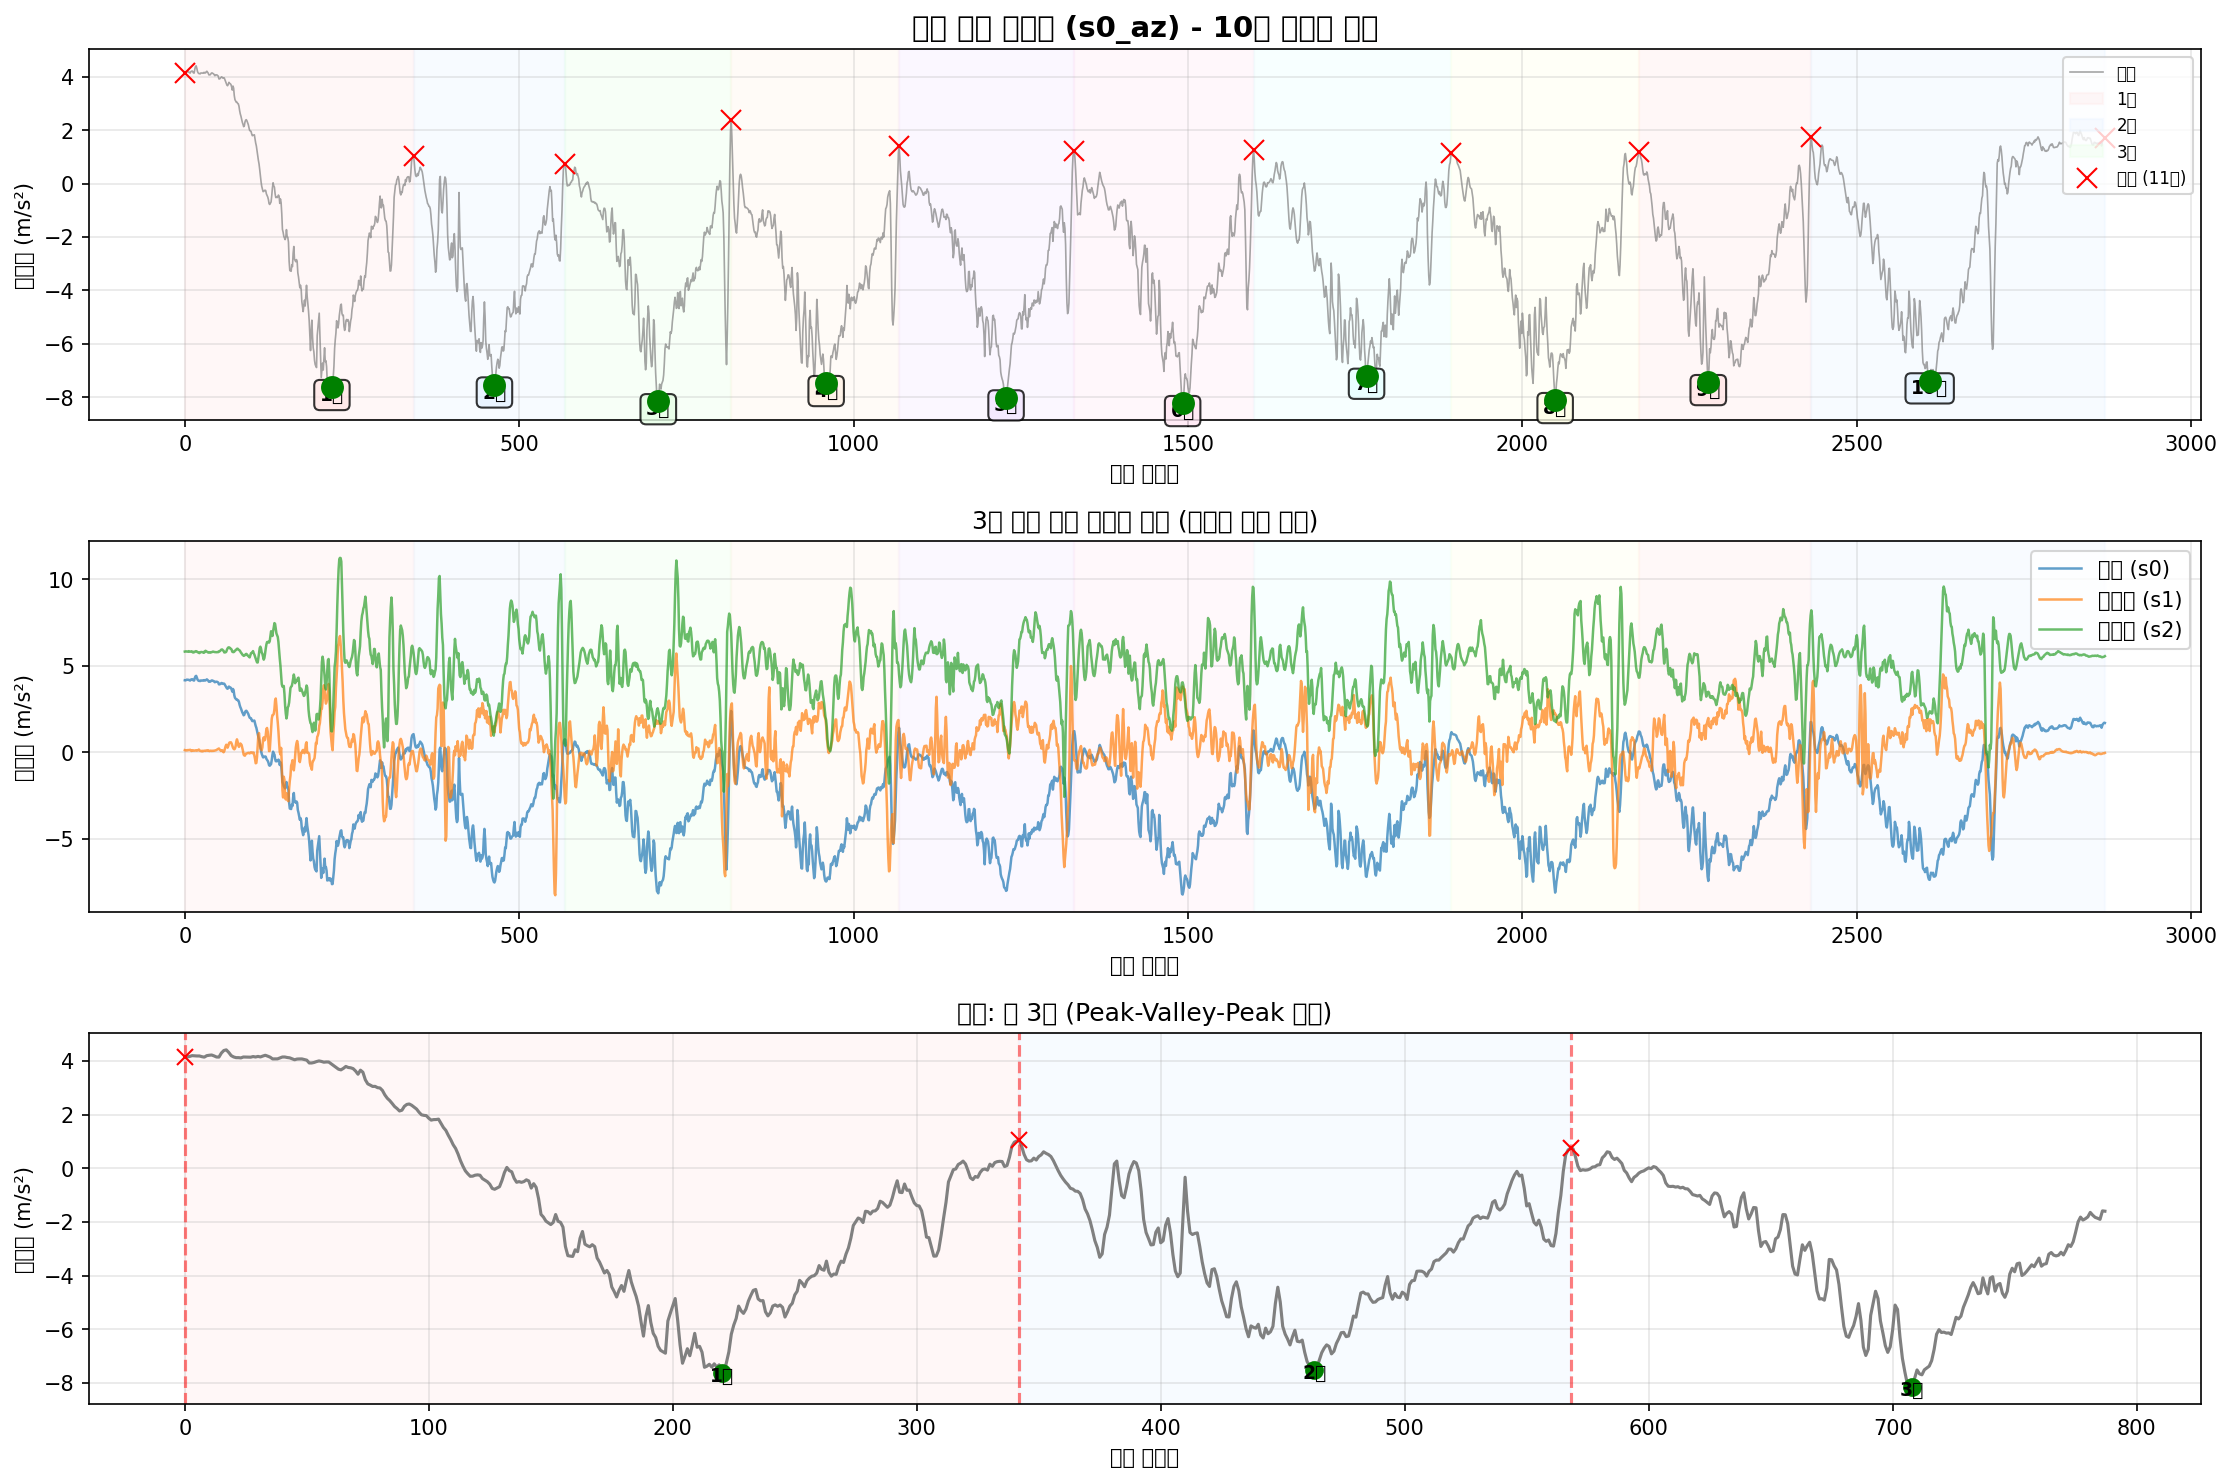

The table this chart was drawn from, first rows:
timestamp, seq, millis, q0, q1, q2, s0_ax, s0_ay, s0_az, s0_gx, s0_gy, s0_gz, s1_ax, s1_ay, s1_az, s1_gx, s1_gy, s1_gz, s2_ax, s2_ay, s2_az, s2_gx, s2_gy, s2_gz
2025-10-11T23:59:43.604, 106424, 916832, 0, 0, 0, -8.924, -0.1399, 4.156, 0.001444, 0.007045, -0.001378, -10.18, 6.443, 0.1185, -0.02491, 0.009186, -0.0002386, 10.37, 5.678, 5.813, 0.01188, -0.008163, 0.01509
2025-10-11T23:59:43.613, 106425, 916841, 0, 0, 0, -8.934, -0.1255, 4.148, -0.0006876, 0.007578, -0.002977, -10.18, 6.427, 0.1065, -0.02545, 0.008653, 0.0008273, 10.37, 5.717, 5.82, 0.01348, -0.007896, 0.01482
2025-10-11T23:59:43.622, 106426, 916850, 0, 0, 0, -8.929, -0.1327, 4.165, -0.0004212, 0.007578, -0.003776, -10.19, 6.422, 0.1065, -0.02385, 0.005722, 2.7886591851711273e-05, 10.36, 5.733, 5.827, 0.01001, -0.007896, 0.01455
2025-10-11T23:59:43.631, 106427, 916859, 0, 0, 0, -8.922, -0.1279, 4.194, 0.0003782, 0.008111, -0.003243, -10.19, 6.405, 0.09933, -0.02118, 0.004123, -0.000505, 10.37, 5.741, 5.813, 0.004418, -0.009228, 0.01429
2025-10-11T23:59:43.640, 106428, 916868, 0, 0, 0, -8.922, -0.1303, 4.187, 0.0003782, 0.008644, -0.004842, -10.18, 6.405, 0.1209, -0.01959, 0.0009257, 0.0002943, 10.34, 5.733, 5.813, 0.001754, -0.009495, 0.01509
2025-10-11T23:59:43.649, 106429, 916877, 0, 0, 0, -8.912, -0.1399, 4.182, 0.001444, 0.006779, -0.005908, -10.19, 6.395, 0.1161, -0.01585, -0.002805, 0.004025, 10.36, 5.695, 5.806, 0.0006879, -0.01003, 0.01429
2025-10-11T23:59:43.658, 106430, 916886, 0, 0, 0, -8.896, -0.1351, 4.182, 0.002776, 0.005713, -0.006974, -10.17, 6.415, 0.1233, -0.008927, -0.005469, 0.006157, 10.35, 5.678, 5.837, -0.000378, -0.009228, 0.01455
2025-10-11T23:59:43.668, 106431, 916895, 0, 0, 0, -8.881, -0.1375, 4.156, 0.0001118, 0.003048, -0.006707, -10.17, 6.417, 0.1233, -0.003598, -0.006269, 0.009088, 10.33, 5.664, 5.82, 0.001754, -0.007896, 0.01482
2025-10-11T23:59:43.679, 106432, 916905, 0, 0, 0, -8.857, -0.09921, 4.139, -0.0001547, 0.003848, -0.008306, -10.17, 6.419, 0.1376, 0.001199, -0.007335, 0.01202, 10.37, 5.683, 5.803, 0.003086, -0.007896, 0.01509
2025-10-11T23:59:43.686, 106433, 916914, 0, 0, 0, -8.862, -0.1064, 4.194, 0.001711, 0.002515, -0.01204, -10.19, 6.46, 0.1089, 0.005196, -0.004936, 0.01468, 10.37, 5.65, 5.815, 0.004685, -0.008429, 0.01509
2025-10-11T23:59:43.695, 106434, 916923, 0, 0, 0, -8.879, -0.1208, 4.208, 0.005707, 0.001183, -0.01417, -10.17, 6.446, 0.06821, 0.009193, -0.003604, 0.01602, 10.34, 5.669, 5.83, 0.005751, -0.009495, 0.01455
2025-10-11T23:59:43.704, 106435, 916932, 0, 0, 0, -8.886, -0.1351, 4.218, 0.008905, 0.003315, -0.01523, -10.15, 6.47, 0.09694, 0.00866, 0.0009257, 0.01788, 10.35, 5.702, 5.806, 0.007616, -0.008696, 0.01429
2025-10-11T23:59:43.713, 106436, 916941, 0, 0, 0, -8.934, -0.1686, 4.184, 0.01077, 0.004647, -0.0147, -10.17, 6.474, 0.1113, 0.006528, 0.00439, 0.01815, 10.35, 5.693, 5.763, 0.005751, -0.007896, 0.01376
2025-10-11T23:59:43.722, 106437, 916950, 0, 0, 0, -8.963, -0.1686, 4.144, 0.008905, 0.007045, -0.01097, -10.19, 6.479, 0.08736, 0.005729, 0.005189, 0.01788, 10.37, 5.662, 5.799, 0.007349, -0.00763, 0.01349
2025-10-11T23:59:43.731, 106438, 916959, 0, 0, 0, -8.96, -0.1519, 4.141, 0.001444, 0.01104, -0.01017, -10.19, 6.494, 0.08975, 0.005196, 0.00439, 0.01815, 10.37, 5.647, 5.775, 0.007882, -0.008696, 0.01349
2025-10-11T23:59:43.740, 106439, 916968, 0, 0, 0, -8.924, -0.1543, 4.292, -0.0001547, 0.01531, -0.009905, -10.15, 6.489, 0.09454, 0.001732, 0.003324, 0.01815, 10.38, 5.64, 5.801, 0.007349, -0.009761, 0.01429
2025-10-11T23:59:43.749, 106440, 916977, 0, 0, 0, -8.927, -0.1399, 4.385, 0.005707, 0.01184, -0.01337, -10.15, 6.513, 0.1041, -0.003065, 0.00439, 0.01655, 10.39, 5.647, 5.827, 0.00655, -0.01083, 0.01402
2025-10-11T23:59:43.758, 106441, 916986, 0, 0, 0, -8.922, -0.116, 4.409, 0.0169, 0.004914, -0.01603, -10.18, 6.498, 0.1113, -0.007328, 0.005722, 0.01575, 10.39, 5.681, 5.839, 0.01188, -0.01083, 0.01482
2025-10-11T23:59:43.771, 106442, 916995, 0, 0, 0, -8.898, -0.08724, 4.316, 0.02809, 0.004381, -0.01896, -10.2, 6.496, 0.08736, -0.006529, 0.003857, 0.01122, 10.37, 5.666, 5.815, 0.01748, -0.01029, 0.01455
2025-10-11T23:59:43.776, 106443, 917004, 0, 0, 0, -8.881, -0.0609, 4.196, 0.03449, 0.006779, -0.02083, -10.16, 6.46, 0.1041, -0.008127, -0.001206, 0.004025, 10.33, 5.688, 5.78, 0.01508, -0.01269, 0.01402
2025-10-11T23:59:43.785, 106444, 917013, 0, 0, 0, -8.862, -0.05851, 4.146, 0.03289, 0.006779, -0.02216, -10.17, 6.417, 0.1209, -0.01079, -0.007601, 0.001094, 10.31, 5.719, 5.777, 0.01428, -0.01243, 0.01455
2025-10-11T23:59:43.794, 106445, 917022, 0, 0, 0, -8.829, -0.07527, 4.12, 0.02676, 0.008644, -0.02296, -10.19, 6.374, 0.1544, -0.007861, -0.008933, 0.002426, 10.35, 5.75, 5.739, 0.01161, -0.01216, 0.01376
2025-10-11T23:59:43.803, 106446, 917031, 0, 0, 0, -8.855, -0.1064, 4.12, 0.0217, 0.00971, -0.02429, -10.18, 6.362, 0.1017, -0.001466, -0.0108, 0.00589, 10.38, 5.736, 5.727, 0.003885, -0.009495, 0.01162
2025-10-11T23:59:43.815, 106447, 917040, 0, 0, 0, -8.881, -0.1351, 4.11, 0.01983, 0.008378, -0.02643, -10.17, 6.393, 0.07539, 0.008393, -0.01853, 0.009621, 10.39, 5.755, 5.768, -0.004375, -0.008696, 0.01002
2025-10-11T23:59:43.821, 106448, 917049, 0, 0, 0, -8.891, -0.1639, 4.144, 0.01903, 0.00518, -0.02723, -10.18, 6.427, 0.0706, 0.009992, -0.02252, 0.01042, 10.38, 5.729, 5.787, -0.01157, -0.007097, 0.008692
2025-10-11T23:59:43.830, 106449, 917058, 0, 0, 0, -8.896, -0.1615, 4.141, 0.02036, -0.001748, -0.02563, -10.18, 6.446, 0.05384, 0.008127, -0.01853, 0.009354, 10.38, 5.702, 5.789, -0.01557, -0.006031, 0.008692
2025-10-11T23:59:43.839, 106450, 917067, 0, 0, 0, -8.905, -0.1926, 4.139, 0.02356, -0.008143, -0.02509, -10.17, 6.441, 0.07778, 0.01026, -0.01346, 0.01015, 10.39, 5.688, 5.782, -0.01397, -0.005232, 0.007893
2025-10-11T23:59:43.848, 106451, 917076, 0, 0, 0, -8.905, -0.2093, 4.136, 0.02729, -0.01534, -0.02243, -10.17, 6.482, 0.05384, 0.01745, -0.0116, 0.01308, 10.39, 5.671, 5.765, -0.01157, -0.005764, 0.007094
2025-10-11T23:59:43.857, 106452, 917085, 0, 0, 0, -8.908, -0.2093, 4.16, 0.02916, -0.02173, -0.01923, -10.15, 6.508, 0.07299, 0.02385, -0.008933, 0.01522, 10.39, 5.683, 5.789, -0.01184, -0.00683, 0.005761
2025-10-11T23:59:43.866, 106453, 917094, 0, 0, 0, -8.927, -0.2165, 4.144, 0.03102, -0.02813, -0.01683, -10.17, 6.515, 0.08257, 0.02864, -0.005736, 0.01522, 10.38, 5.642, 5.751, -0.0169, -0.008163, 0.004962
2025-10-11T23:59:43.875, 106454, 917103, 0, 0, 0, -8.912, -0.1926, 4.165, 0.02996, -0.03212, -0.01417, -10.14, 6.525, 0.08257, 0.03131, -0.001206, 0.01761, 10.36, 5.59, 5.825, -0.01903, -0.006564, 0.005761
2025-10-11T23:59:43.884, 106455, 917112, 0, 0, 0, -8.908, -0.171, 4.146, 0.02676, -0.03426, -0.01337, -10.14, 6.542, 0.07299, 0.03051, -0.0009395, 0.01921, 10.36, 5.585, 5.859, -0.01717, -0.007097, 0.004962
2025-10-11T23:59:43.893, 106456, 917121, 0, 0, 0, -8.879, -0.1639, 4.179, 0.02329, -0.03399, -0.01204, -10.16, 6.563, 0.09454, 0.02918, -0.003871, 0.02134, 10.36, 5.571, 5.832, -0.0105, -0.007097, 0.003896
2025-10-11T23:59:43.904, 106457, 917130, 0, 0, 0, -8.893, -0.1231, 4.208, 0.0209, -0.03239, -0.01257, -10.15, 6.58, 0.1041, 0.02731, -0.007068, 0.02188, 10.37, 5.571, 5.813, -0.008105, -0.008163, 0.00363
2025-10-11T23:59:43.911, 106458, 917139, 0, 0, 0, -8.896, -0.1399, 4.175, 0.0201, -0.03026, -0.01337, -10.15, 6.587, 0.08975, 0.02571, -0.005736, 0.02108, 10.37, 5.587, 5.784, -0.006507, -0.008163, 0.00283
2025-10-11T23:59:43.920, 106459, 917148, 0, 0, 0, -8.905, -0.1447, 4.136, 0.01876, -0.02759, -0.0131, -10.14, 6.563, 0.1089, 0.01985, -0.003338, 0.02028, 10.38, 5.611, 5.758, -0.004641, -0.006297, 0.0009649
2025-10-11T23:59:43.929, 106460, 917157, 0, 0, 0, -8.893, -0.1495, 4.072, 0.01796, -0.02973, -0.01177, -10.13, 6.546, 0.07539, 0.01372, 0.0001263, 0.02028, 10.37, 5.614, 5.78, -0.002243, -0.005764, -0.0001009
2025-10-11T23:59:43.938, 106461, 917166, 0, 0, 0, -8.917, -0.1806, 4.074, 0.01557, -0.03133, -0.009372, -10.16, 6.534, 0.06342, 0.007327, 0.001192, 0.01841, 10.37, 5.638, 5.76, -0.003043, -0.004699, -0.0001009
2025-10-11T23:59:43.949, 106462, 917175, 0, 0, 0, -8.931, -0.2022, 4.074, 0.0129, -0.03319, -0.008306, -10.19, 6.53, 0.07778, 0.001199, 0.002791, 0.01602, 10.38, 5.652, 5.751, -0.002776, -0.003899, 0.0006985
2025-10-11T23:59:43.956, 106463, 917184, 0, 0, 0, -8.953, -0.1998, 4.108, 0.01157, -0.03745, -0.005109, -10.18, 6.477, 0.08975, -0.008127, 0.006255, 0.01229, 10.39, 5.669, 5.78, -0.002243, -0.004166, 0.0006985
2025-10-11T23:59:43.965, 106464, 917193, 0, 0, 0, -8.987, -0.1998, 4.144, 0.01104, -0.04038, -0.002711, -10.18, 6.458, 0.0706, -0.01532, 0.008653, 0.009088, 10.37, 5.695, 5.775, 0.001221, -0.005764, 0.0009649
2025-10-11T23:59:43.975, 106465, 917202, 0, 0, 0, -8.996, -0.2022, 4.144, 0.0113, -0.03985, 0.001819, -10.19, 6.446, 0.0706, -0.02092, 0.00812, 0.006956, 10.34, 5.707, 5.792, 0.005218, -0.006031, 0.001498
2025-10-11T23:59:43.984, 106466, 917212, 0, 0, 0, -8.984, -0.1686, 4.124, 0.01024, -0.03665, 0.002619, -10.17, 6.415, 0.08736, -0.02358, 0.005988, 0.004558, 10.34, 5.729, 5.811, 0.004685, -0.007097, 0.002564
2025-10-11T23:59:43.993, 106467, 917221, 0, 0, 0, -8.979, -0.1567, 4.112, 0.009172, -0.03133, 0.002885, -10.17, 6.374, 0.07539, -0.02305, 0.001192, 0.003492, 10.33, 5.738, 5.806, 0.00282, -0.006297, 0.004162
2025-10-11T23:59:44.002, 106468, 917230, 0, 0, 0, -8.951, -0.1423, 4.076, 0.006773, -0.02413, 0.003152, -10.18, 6.357, 0.08736, -0.02012, -0.001472, 0.003758, 10.34, 5.709, 5.789, 0.003885, -0.004432, 0.006294
2025-10-11T23:59:44.011, 106469, 917239, 0, 0, 0, -8.955, -0.1519, 4.041, 0.004375, -0.01827, 0.002885, -10.16, 6.381, 0.09694, -0.01372, -0.006535, 0.006689, 10.34, 5.688, 5.784, 0.005484, -0.002833, 0.008426
2025-10-11T23:59:44.020, 106470, 917248, 0, 0, 0, -8.982, -0.1136, 4.067, 0.001178, -0.01587, 0.003685, -10.15, 6.405, 0.1137, -0.009993, -0.0108, 0.009088, 10.35, 5.705, 5.782, 0.006017, -0.004432, 0.01002
2025-10-11T23:59:44.029, 106471, 917257, 0, 0, 0, -9.034, -0.1088, 4.072, -0.0009541, -0.01107, 0.006349, -10.16, 6.451, 0.1185, -0.009726, -0.0116, 0.01175, 10.35, 5.69, 5.777, 0.006284, -0.004166, 0.01136
2025-10-11T23:59:44.043, 106472, 917266, 0, 0, 0, -9.07, -0.1279, 4.072, -0.003885, -0.005745, 0.009014, -10.15, 6.448, 0.1448, -0.01239, -0.008134, 0.01442, 10.35, 5.664, 5.777, 0.009215, -0.0031, 0.01189
2025-10-11T23:59:44.049, 106473, 917276, 0, 0, 0, -9.109, -0.1543, 4.05, -0.004685, 0.001183, 0.01194, -10.17, 6.47, 0.1759, -0.01399, -0.003604, 0.01708, 10.34, 5.662, 5.784, 0.01348, -0.003366, 0.01376
2025-10-11T23:59:44.056, 106474, 917284, 0, 0, 0, -9.116, -0.195, 4.026, -0.006816, 0.01024, 0.01488, -10.2, 6.453, 0.1927, -0.01639, 0.003324, 0.01948, 10.34, 5.688, 5.782, 0.01508, -0.003366, 0.01562
2025-10-11T23:59:44.065, 106475, 917293, 0, 0, 0, -9.125, -0.2285, 3.921, -0.009747, 0.01984, 0.01807, -10.2, 6.441, 0.2143, -0.02012, 0.01025, 0.02161, 10.34, 5.729, 5.827, 0.01268, -0.004432, 0.01669
2025-10-11T23:59:44.074, 106476, 917302, 0, 0, 0, -9.147, -0.2381, 3.921, -0.01641, 0.0289, 0.021, -10.25, 6.405, 0.1568, -0.02412, 0.01825, 0.02641, 10.36, 5.705, 5.827, 0.01135, -0.003899, 0.01829
2025-10-11T23:59:44.083, 106477, 917311, 0, 0, 0, -9.164, -0.25, 3.94, -0.0228, 0.03529, 0.0234, -10.24, 6.4, 0.1209, -0.02625, 0.02331, 0.03227, 10.36, 5.638, 5.854, 0.01001, -0.004965, 0.02175
2025-10-11T23:59:44.092, 106478, 917320, 0, 0, 0, -9.204, -0.2117, 3.974, -0.02893, 0.04195, 0.0234, -10.2, 6.441, 0.07299, -0.03344, 0.02491, 0.0336, 10.31, 5.592, 5.911, 0.01215, -0.007896, 0.03054
2025-10-11T23:59:44.101, 106479, 917329, 0, 0, 0, -9.295, -0.1926, 3.997, -0.03426, 0.05181, 0.025, -10.19, 6.506, 0.1113, -0.05236, 0.02144, 0.03147, 10.27, 5.556, 5.93, 0.02494, -0.01029, 0.0396
2025-10-11T23:59:44.110, 106480, 917338, 0, 0, 0, -9.322, -0.1926, 3.978, -0.03826, 0.0678, 0.02767, -10.34, 6.527, 0.1089, -0.07528, 0.02464, 0.0344, 10.35, 5.547, 5.933, 0.04359, -0.01029, 0.05159
2025-10-11T23:59:44.119, 106481, 917347, 0, 0, 0, -9.341, -0.2046, 3.95, -0.03959, 0.08938, 0.0322, -10.47, 6.498, 0.03469, -0.1001, 0.02837, 0.04613, 10.48, 5.523, 5.882, 0.04972, -0.01109, 0.06598
2025-10-11T23:59:44.128, 106482, 917356, 0, 0, 0, -9.353, -0.1854, 3.959, -0.03773, 0.1166, 0.03246, -10.48, 6.515, -0.00362, -0.1259, 0.01132, 0.05785, 10.55, 5.48, 5.861, 0.05291, -0.01562, 0.0841
2025-10-11T23:59:44.137, 106483, 917365, 0, 0, 0, -9.358, -0.183, 3.957, -0.03106, 0.1483, 0.0314, -10.34, 6.585, 0.05623, -0.1619, -0.01773, 0.06371, 10.53, 5.449, 5.763, 0.05744, -0.02042, 0.09822
... 2,812 more rows
